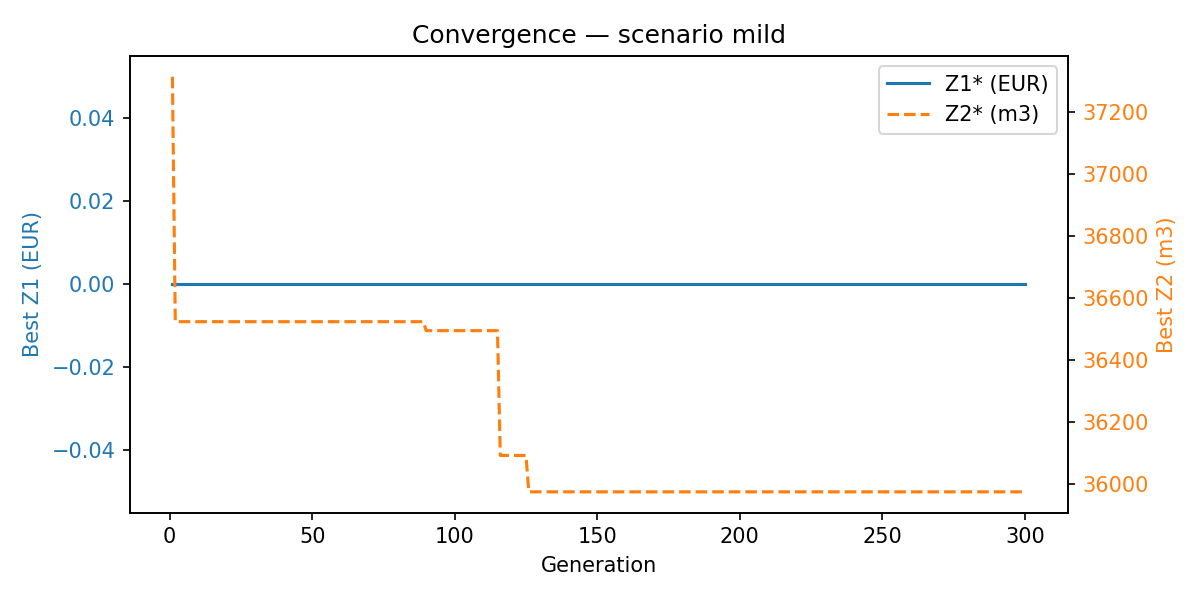

Source data for this figure (header and first rows):
generation, best_z1_eur, best_z2_m3
1, 0.00, 37313
2, 0.00, 36524
3, 0.00, 36524
4, 0.00, 36524
5, 0.00, 36524
6, 0.00, 36524
7, 0.00, 36524
8, 0.00, 36524
9, 0.00, 36524
10, 0.00, 36524
11, 0.00, 36524
12, 0.00, 36524
13, 0.00, 36524
14, 0.00, 36524
15, 0.00, 36524
16, 0.00, 36524
17, 0.00, 36524
18, 0.00, 36524
19, 0.00, 36524
20, 0.00, 36524
21, 0.00, 36524
22, 0.00, 36524
23, 0.00, 36524
24, 0.00, 36524
25, 0.00, 36524
26, 0.00, 36524
27, 0.00, 36524
28, 0.00, 36524
29, 0.00, 36524
30, 0.00, 36524
31, 0.00, 36524
32, 0.00, 36524
33, 0.00, 36524
34, 0.00, 36524
35, 0.00, 36524
36, 0.00, 36524
37, 0.00, 36524
38, 0.00, 36524
39, 0.00, 36524
40, 0.00, 36524
41, 0.00, 36524
42, 0.00, 36524
43, 0.00, 36524
44, 0.00, 36524
45, 0.00, 36524
46, 0.00, 36524
47, 0.00, 36524
48, 0.00, 36524
49, 0.00, 36524
50, 0.00, 36524
51, 0.00, 36524
52, 0.00, 36524
53, 0.00, 36524
54, 0.00, 36524
55, 0.00, 36524
56, 0.00, 36524
57, 0.00, 36524
58, 0.00, 36524
59, 0.00, 36524
60, 0.00, 36524
... 240 more rows
